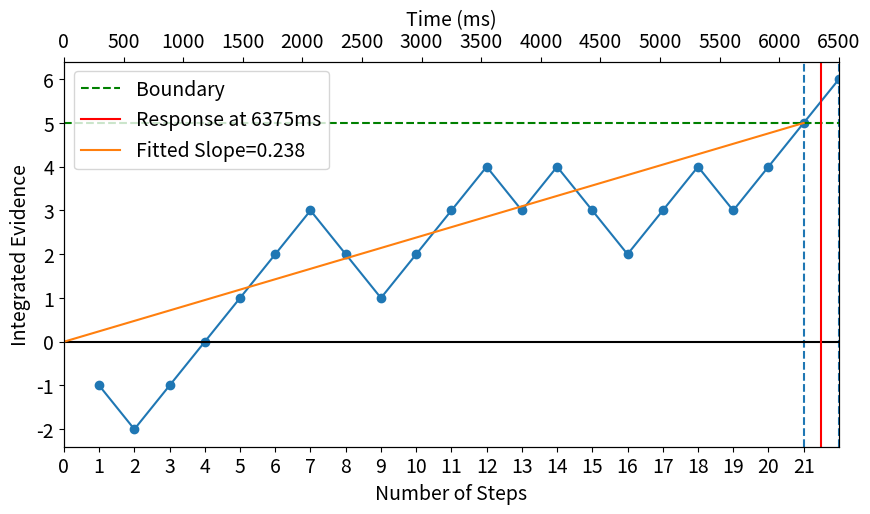

Here is the Python script that generated this plot:
import numpy as np
import matplotlib.pyplot as plt
import seaborn as sns
from numpy.random import binomial
import random
from matplotlib.ticker import MaxNLocator
plt.rcParams.update({'font.size': 14})

seed=86693
random.seed(seed)
np.random.seed(seed)

walk = binomial(1,0.62,30)
walk[walk==0]=-1

fig, ax = plt.subplots(figsize=((10,5)))
ax.plot(np.arange(1,23),np.cumsum(walk)[:22],'o',ls='-')
ax.axvline(21,ls = '--')
ax.axvline(22,ls = '--')
ax.axhline(5,ls = '--',color='green',label ='Boundary')

ax.axhline(0,ls= '-',color='k')
ax.axvline(21.5, ls='-',color='red',label = 'Response at 6375ms')
cumsum = np.cumsum(walk)[:21]

ax.margins(x=0)

ax.xaxis.set_major_locator(MaxNLocator(integer=True))

ax2 = ax.twiny()
ax2.set_xticks(np.arange(0,6600,500))
ax2.set_xlabel('Time (ms)')
#l = ax.get_xticklabels()
ax.set_ylabel('Integrated Evidence')
ax.set_xticks(np.arange(0,22))
ax.set_xlabel('Number of Steps')

p = sum(walk[0:22]==1)/len(walk[0:22])
q = sum(walk[0:22]==-1)/len(walk[0:22])

drift = (p-q) * (5/6.375)
slope =  0.23809523809524
fitX = np.linspace(0,21,1000)
fitY = slope * fitX

fitX1 = np.linspace(0,21.5,1000)
fitY1 = drift * fitX

ax.plot(fitX, fitY,label = 'Fitted Slope=0.238')

# ax.plot(fitX1, fitY1,label = 'fitted drift=0.214')


ax.legend()
plt.show()

fig.savefig('Fit_Drift.png')
